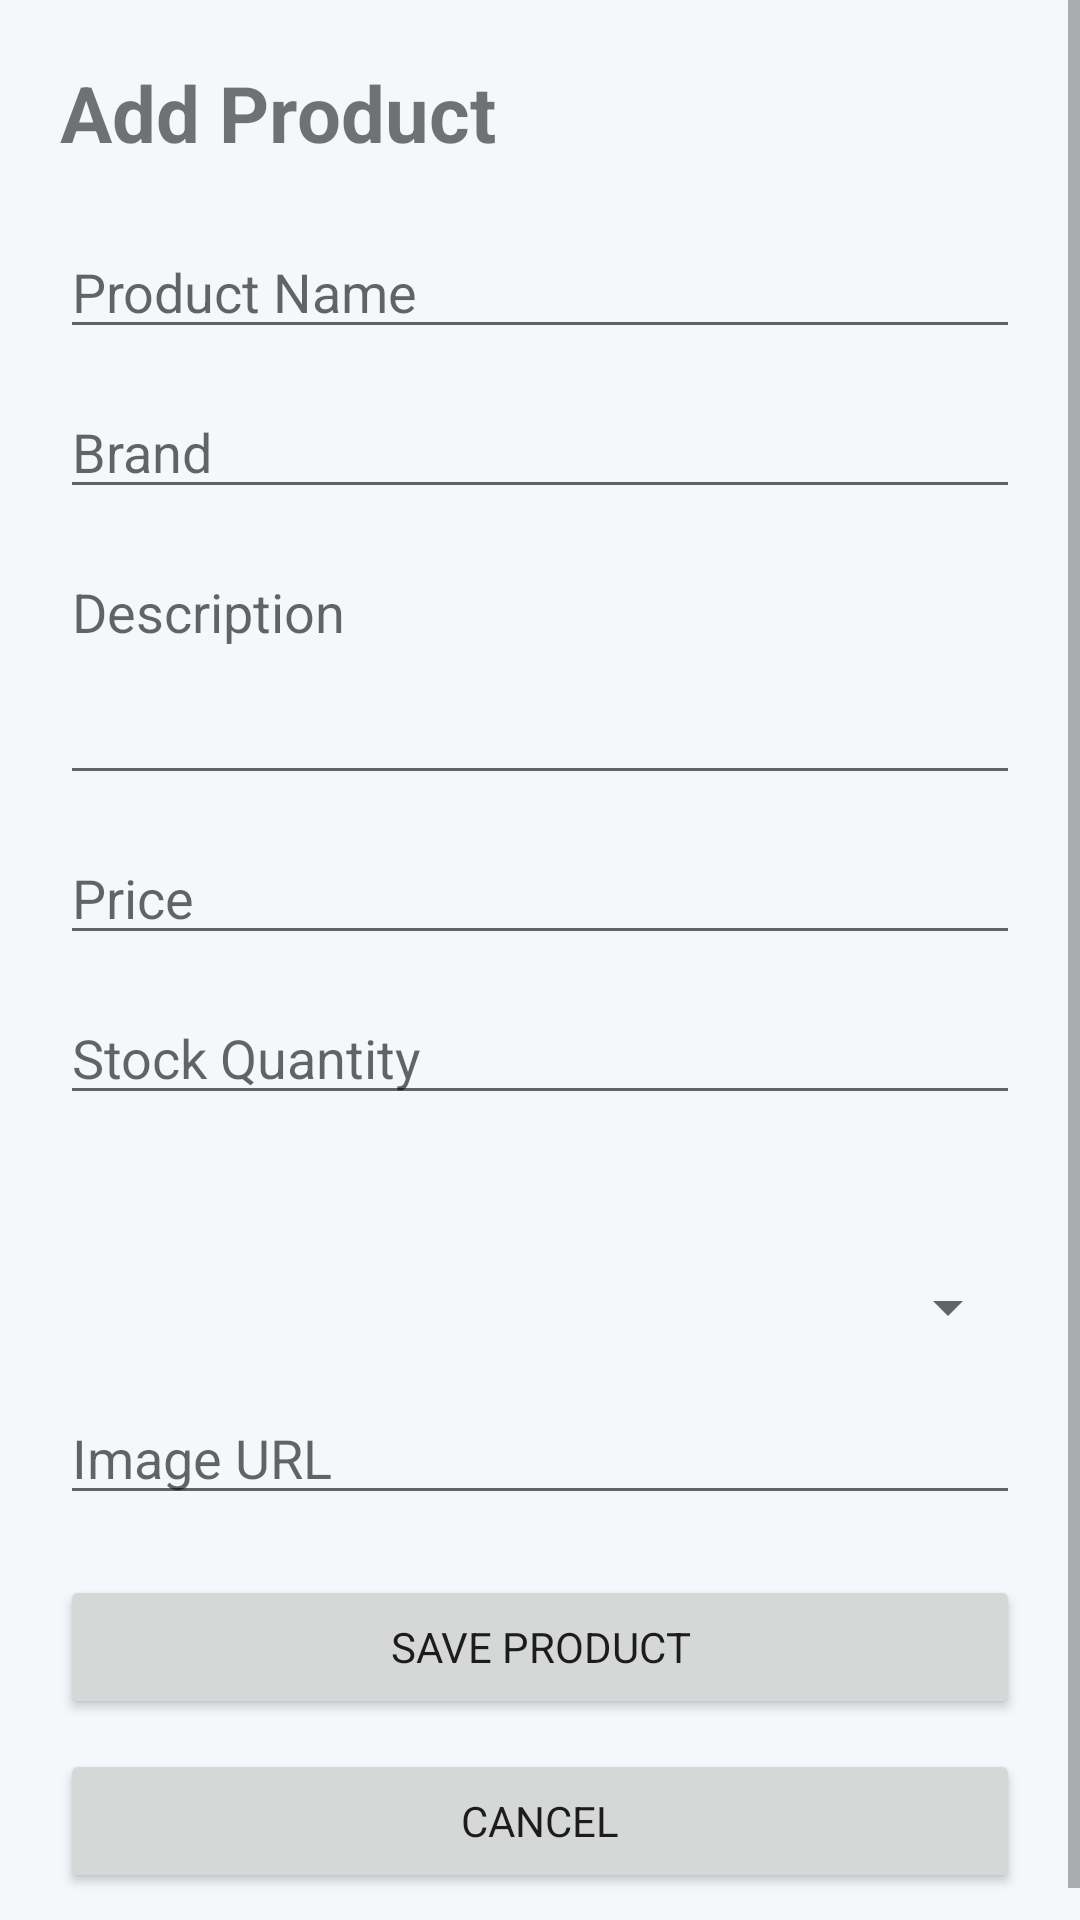

The Android layout XML behind this screen, and the referenced resources:
<!-- AndroidManifest.xml: application theme Theme.FourRMTech -->
<!-- res/layout/activity_add_product.xml -->
<?xml version="1.0" encoding="utf-8"?>
<ScrollView xmlns:android="http://schemas.android.com/apk/res/android"
    android:layout_width="match_parent"
    android:layout_height="match_parent">

    <LinearLayout
        android:layout_width="match_parent"
        android:layout_height="wrap_content"
        android:orientation="vertical"
        android:padding="20dp">

        <TextView
            android:layout_width="wrap_content"
            android:layout_height="wrap_content"
            android:text="Add Product"
            android:textSize="26sp"
            android:textStyle="bold"
            android:layout_marginBottom="20dp" />

        <EditText
            android:id="@+id/etProductName"
            android:layout_width="match_parent"
            android:layout_height="wrap_content"
            android:hint="Product Name"
            android:inputType="text"
            android:layout_marginBottom="12dp" />

        <EditText
            android:id="@+id/etBrand"
            android:layout_width="match_parent"
            android:layout_height="wrap_content"
            android:hint="Brand"
            android:inputType="text"
            android:layout_marginBottom="12dp" />

        <EditText
            android:id="@+id/etDescription"
            android:layout_width="match_parent"
            android:layout_height="wrap_content"
            android:hint="Description"
            android:inputType="textMultiLine"
            android:minLines="3"
            android:gravity="top"
            android:layout_marginBottom="12dp" />

        <EditText
            android:id="@+id/etPrice"
            android:layout_width="match_parent"
            android:layout_height="wrap_content"
            android:hint="Price"
            android:inputType="numberDecimal"
            android:layout_marginBottom="12dp" />

        <EditText
            android:id="@+id/etStock"
            android:layout_width="match_parent"
            android:layout_height="wrap_content"
            android:hint="Stock Quantity"
            android:inputType="number"
            android:layout_marginBottom="12dp" />


        <com.google.android.material.textfield.TextInputLayout
            android:layout_width="match_parent"
            android:layout_height="wrap_content"
            android:layout_marginTop="12dp"
            android:hint="Select Category">


            <Spinner
                android:id="@+id/spinnerCategory"
                android:layout_width="match_parent"
                android:layout_height="56dp"
                android:layout_marginTop="12dp"
                android:paddingStart="12dp"
                android:paddingEnd="12dp" />

        </com.google.android.material.textfield.TextInputLayout>

        <EditText
            android:id="@+id/etImageUrl"
            android:layout_width="match_parent"
            android:layout_height="wrap_content"
            android:hint="Image URL"
            android:inputType="textUri"
            android:layout_marginBottom="20dp" />

        <Button
            android:id="@+id/btnSaveProduct"
            android:layout_width="match_parent"
            android:layout_height="wrap_content"
            android:text="Save Product" />

        <Button
            android:id="@+id/btnCancel"
            android:layout_width="match_parent"
            android:layout_height="wrap_content"
            android:text="Cancel"
            android:layout_marginTop="10dp" />

    </LinearLayout>

</ScrollView>
<!-- resources referenced by this layout -->
<resources>
  <style name="Theme.FourRMTech" parent="Theme.MaterialComponents.DayNight.NoActionBar">
          <item name="colorPrimary">@color/navy</item>
          <item name="colorPrimaryVariant">@color/navy_light</item>
          <item name="colorOnPrimary">@color/white</item>
          <item name="colorSecondary">@color/accent</item>
          <item name="colorOnSecondary">@color/white</item>
          <item name="android:colorBackground">@color/surface</item>
          <item name="colorSurface">@color/white</item>
          <item name="colorError">@color/status_cancelled</item>
          <item name="android:statusBarColor">@color/navy</item>
          <item name="android:navigationBarColor">@color/white</item>
          <item name="android:fontFamily">sans-serif</item>
      </style>
  <color name="navy">#06174A</color>
  <color name="navy_light">#0A2472</color>
  <color name="white">#FFFFFF</color>
  <color name="accent">#2563EB</color>
  <color name="surface">#F5F7FA</color>
  <color name="status_cancelled">#EF4444</color>
</resources>
